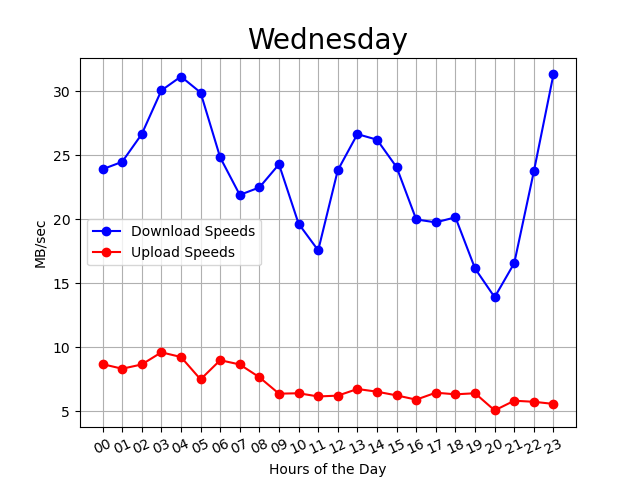

The data file committed next to this chart (first rows):
00:01:13, 00, 22, 8
00:06:04, 00, 24, 9
00:10:56, 00, 22, 9
00:15:47, 00, 20, 8
00:20:39, 00, 26, 9
00:25:30, 00, 23, 9
00:30:21, 00, 24, 10
00:35:13, 00, 21, 8
00:40:04, 00, 25, 8
00:44:55, 00, 30, 8
00:49:46, 00, 24, 9
00:54:37, 00, 28, 9
00:59:29, 00, 22, 9
01:04:20, 01, 28, 9
01:09:11, 01, 24, 9
01:14:03, 01, 25, 10
01:18:54, 01, 26, 10
01:23:45, 01, 19, 9
01:28:38, 01, 21, 9
01:33:29, 01, 30, 6
01:38:21, 01, 24, 6
01:43:14, 01, 25, 8
01:48:06, 01, 30, 8
01:52:58, 01, 22, 8
01:57:49, 01, 20, 8
02:02:42, 02, 28, 6
02:07:33, 02, 28, 8
02:12:25, 02, 21, 6
02:17:15, 02, 32, 7
02:22:07, 02, 23, 9
02:26:58, 02, 26, 10
02:31:50, 02, 26, 10
02:36:41, 02, 26, 10
02:41:32, 02, 26, 10
02:46:23, 02, 26, 10
02:51:14, 02, 30, 9
02:56:05, 02, 28, 9
03:00:56, 03, 29, 8
03:05:47, 03, 32, 9
03:10:38, 03, 29, 10
03:15:29, 03, 29, 10
03:20:20, 03, 31, 10
03:25:11, 03, 30, 10
03:30:04, 03, 31, 9
03:34:55, 03, 29, 11
03:39:47, 03, 29, 9
03:44:38, 03, 30, 9
03:49:29, 03, 28, 10
03:54:20, 03, 31, 10
03:59:11, 03, 33, 10
04:04:02, 04, 30, 8
04:08:53, 04, 38, 9
04:13:44, 04, 34, 9
04:18:35, 04, 27, 9
04:23:26, 04, 26, 9
04:28:18, 04, 35, 6
04:33:09, 04, 36, 10
04:37:59, 04, 28, 11
04:42:50, 04, 27, 10
04:47:41, 04, 32, 10
04:52:32, 04, 34, 11
... 236 more rows
